Run: headless pygame with SDL's dummy video driver; simulated clock (each Clock.tick advances the game by its frame time, no real sleeping); random seed 0; keys injected as events and as key.get_pressed() state; no mouse input; restart key R tapped at the start of phases 3 and 4.
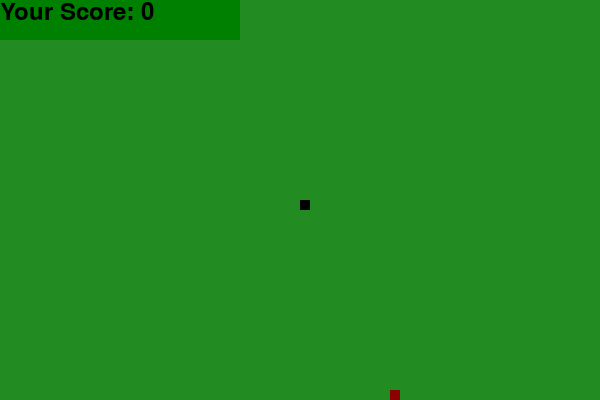
Frame 1 of 4 · flips 1–60 · no input
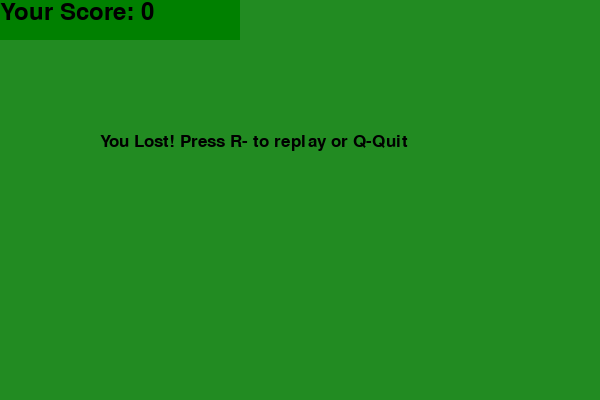
Frame 2 of 4 · flips 61–180 · tapped SPACE, RETURN · held RIGHT (→), D
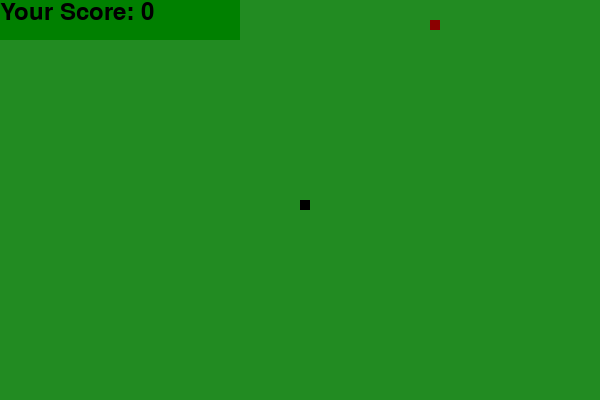
Frame 3 of 4 · flips 181–300 · tapped R · held DOWN (↓), S
Frame 4 of 4 · flips 301–420 · tapped R · held LEFT (←), A, UP (↑), W · screen same as frame 2, image omitted

The pygame program that drew these frames:

import pygame
import time
import random
 
pygame.init()
 
black = (0, 0, 0)
red = (139, 0, 0)
green = (34,139,34)
background_green = (0,128,0)
 
display_width = 600
display_height = 400
 
dis = pygame.display.set_mode((display_width, display_height))
pygame.display.set_caption('Maths Snake Game')
 
clock = pygame.time.Clock()
 
snake_block = 10
snake_speed = 30
 
font_style = pygame.font.SysFont("arial", 25)
score_font = pygame.font.SysFont("arial", 35)
 
 
def Player_score(score):
    pygame.draw.rect(dis, background_green, pygame.Rect(0, 0, 240, 40))
    pygame.display.flip()
    value = score_font.render("Your Score: " + str(score), True, black)
    dis.blit(value, [0, 0])
 
 
 
def snake(snake_block, Snake_list):
    for x in Snake_list:
        pygame.draw.rect(dis, black, [x[0], x[1], snake_block, snake_block])
 
 
def message(msg, color):
    mesg = font_style.render(msg, True, color)
    dis.blit(mesg, [display_width / 6, display_height / 3])
 
 
def gameLoop():
    game_over = False
    game_close = False
 
    x1 = display_width / 2
    y1 = display_height / 2
 
    x1_change = 0
    y1_change = 0
 
    Snake_list = []
    Length_of_snake = 1
 
    foodx = round(random.randrange(0, display_width - snake_block) / 10.0) * 10.0
    foody = round(random.randrange(0, display_height - snake_block) / 10.0) * 10.0
 
    while not game_over:
 
        while game_close == True:
            dis.fill(green)
            message("You Lost! Press R- to replay or Q-Quit", black)
            Player_score(Length_of_snake - 1)
            pygame.display.update()
 
            for event in pygame.event.get():
                if event.type == pygame.KEYDOWN:
                    if event.key == pygame.K_q:
                        game_over = True
                        game_close = False
                    if event.key == pygame.K_r:
                        gameLoop()
 
        for event in pygame.event.get():
            if event.type == pygame.QUIT:
                game_over = True
            if event.type == pygame.KEYDOWN:
                if event.key == pygame.K_LEFT:
                    x1_change = -snake_block
                    y1_change = 0
                elif event.key == pygame.K_RIGHT:
                    x1_change = snake_block
                    y1_change = 0
                elif event.key == pygame.K_UP:
                    y1_change = -snake_block
                    x1_change = 0
                elif event.key == pygame.K_DOWN:
                    y1_change = snake_block
                    x1_change = 0
 
        if x1 >= display_width or x1 < 0 or y1 >= display_height or y1 < 0:
            game_close = True
        x1 += x1_change
        y1 += y1_change
        dis.fill(green)
        pygame.draw.rect(dis, red, [foodx, foody, snake_block, snake_block])
        snake_Head = []
        snake_Head.append(x1)
        snake_Head.append(y1)
        Snake_list.append(snake_Head)
        if len(Snake_list) > Length_of_snake:
            del Snake_list[0]
 
        for x in Snake_list[:-1]:
            if x == snake_Head:
                game_close = True
 
        snake(snake_block, Snake_list)
        Player_score(Length_of_snake - 1)
 
        pygame.display.update()
 
        if x1 == foodx and y1 == foody:
            foodx = round(random.randrange(0, display_width - snake_block) / 10.0) * 10.0
            foody = round(random.randrange(0, display_height - snake_block) / 10.0) * 10.0
            Length_of_snake += 1
 
        clock.tick(snake_speed)
 
    pygame.quit()
    quit()
 
 
gameLoop()
